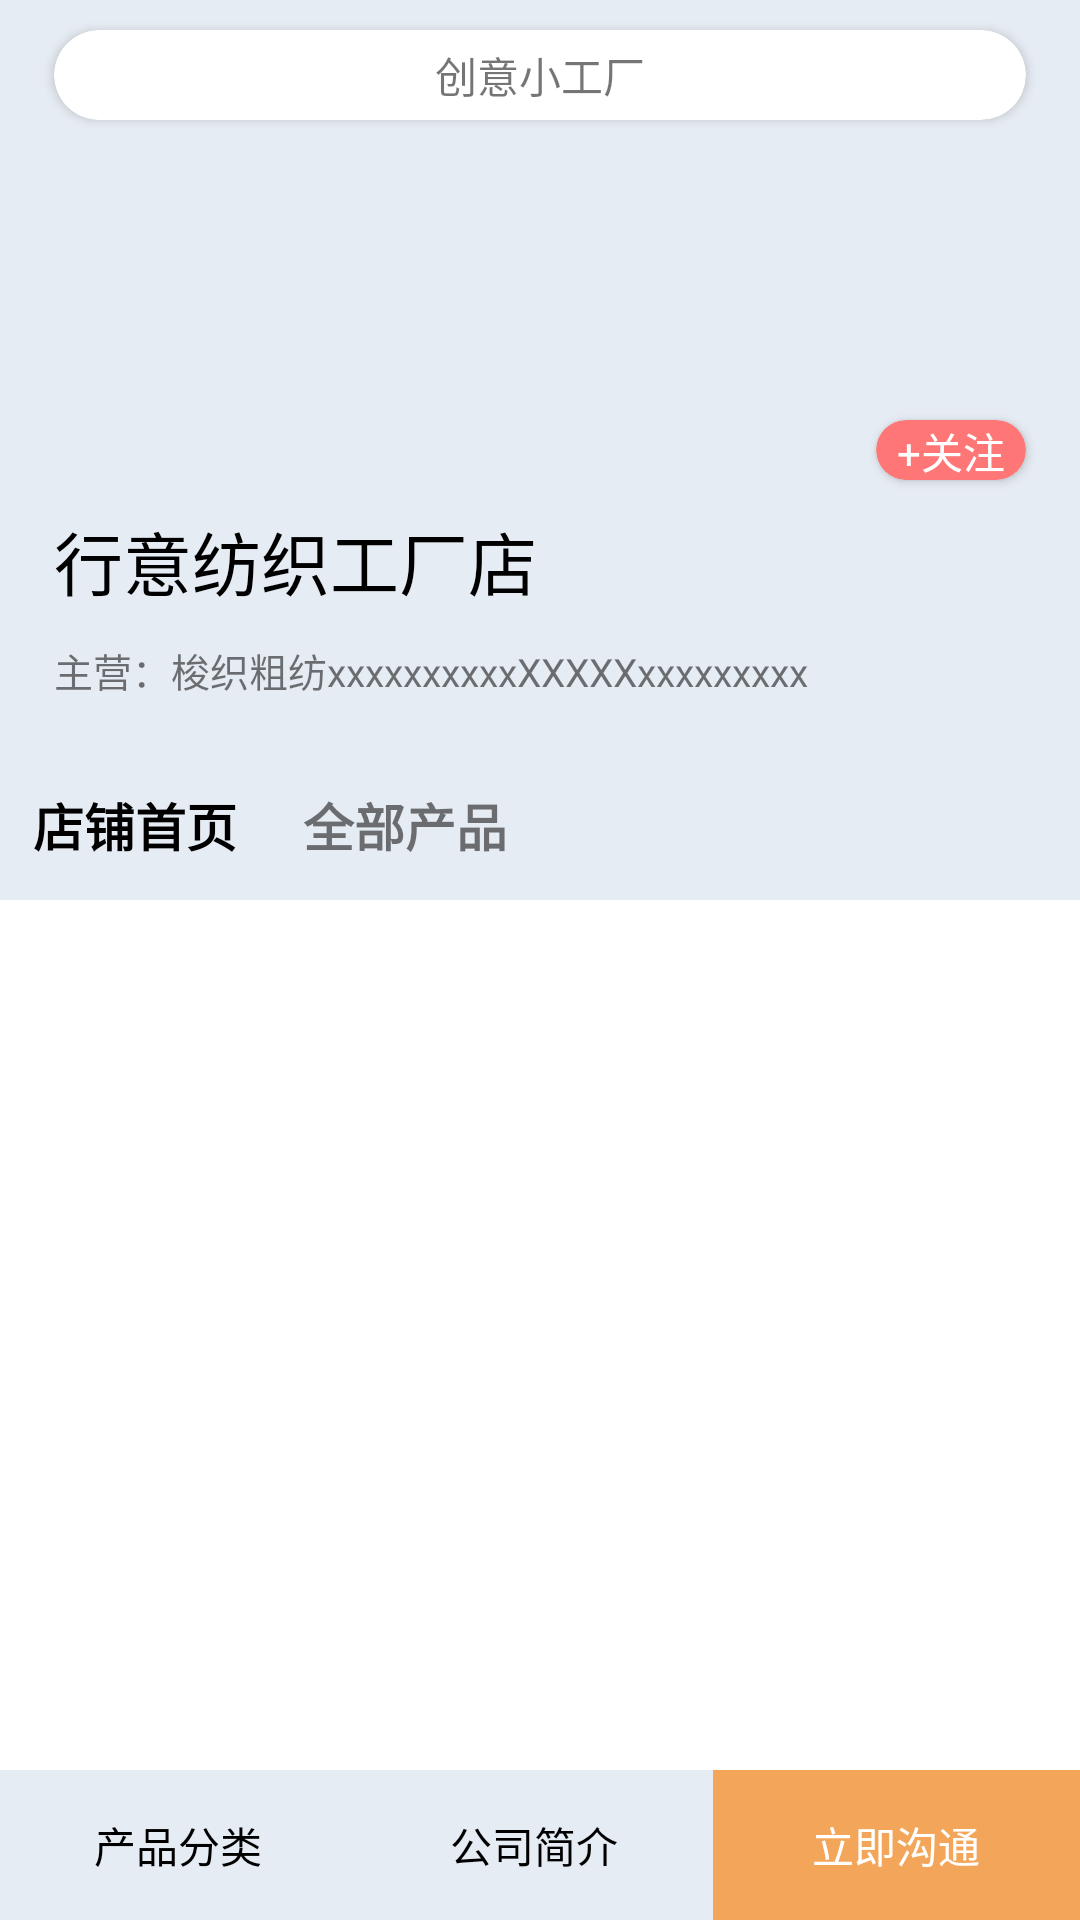

Layout XML and referenced resources for this Android screen:
<!-- AndroidManifest.xml: application theme AppTheme -->
<!-- res/layout/activity_star_shop.xml -->
<?xml version="1.0" encoding="utf-8"?>
<androidx.constraintlayout.widget.ConstraintLayout xmlns:android="http://schemas.android.com/apk/res/android"
    xmlns:app="http://schemas.android.com/apk/res-auto"
    xmlns:tools="http://schemas.android.com/tools"
    android:layout_width="match_parent"
    android:layout_height="match_parent"
    tools:context=".foot_banner.Home.StarShopActivity">

    <androidx.cardview.widget.CardView
        android:id="@+id/cardView6"
        android:layout_width="0dp"
        android:layout_height="30dp"
        android:layout_marginTop="10dp"
        app:cardCornerRadius="20sp"
        app:layout_constraintEnd_toEndOf="parent"
        app:layout_constraintStart_toStartOf="parent"
        app:layout_constraintTop_toTopOf="parent"
        app:layout_constraintWidth_percent="0.9">

        <TextView
            android:layout_width="match_parent"
            android:layout_height="match_parent"
            android:gravity="center"
            android:text="创意小工厂" />
    </androidx.cardview.widget.CardView>

    <androidx.constraintlayout.widget.ConstraintLayout
        android:id="@+id/constraintLayout2"
        android:layout_width="match_parent"
        android:layout_height="250dp"
        android:background="@color/background_blue"
        app:layout_constraintTop_toTopOf="parent" />

    <ImageView
        android:id="@+id/shopicon"
        android:layout_width="100dp"
        android:layout_height="100dp"
        android:layout_marginTop="20sp"
        app:layout_constraintStart_toStartOf="@+id/cardView6"
        app:layout_constraintTop_toBottomOf="@+id/cardView6" />

    <androidx.cardview.widget.CardView
        android:layout_width="50dp"
        android:layout_height="20dp"
        app:cardBackgroundColor="#FF7676"
        app:cardCornerRadius="20sp"
        app:layout_constraintBottom_toBottomOf="@+id/shopicon"
        app:layout_constraintEnd_toEndOf="@+id/cardView6">

        <TextView
            android:layout_width="match_parent"
            android:layout_height="match_parent"
            android:gravity="center"
            android:text="+关注"
            android:textColor="@color/white" />
    </androidx.cardview.widget.CardView>

    <TextView
        android:id="@+id/textView25"
        android:layout_width="wrap_content"
        android:layout_height="wrap_content"
        android:layout_marginTop="10dp"
        android:text="行意纺织工厂店"
        android:textColor="@color/black"
        android:textSize="23dp"
        app:layout_constraintStart_toStartOf="@+id/shopicon"
        app:layout_constraintTop_toBottomOf="@+id/shopicon" />

    <TextView
        android:layout_width="wrap_content"
        android:layout_height="wrap_content"
        android:layout_marginTop="10dp"
        android:text="主营：梭织粗纺xxxxxxxxxxXXXXXxxxxxxxxx"
        android:textSize="13dp"
        app:layout_constraintStart_toStartOf="@+id/textView25"
        app:layout_constraintTop_toBottomOf="@+id/textView25" />

    <androidx.constraintlayout.widget.ConstraintLayout
        android:id="@+id/clTitle"
        android:layout_width="match_parent"
        android:layout_height="50dp"
        android:background="@color/background_blue"
        app:layout_constraintStart_toStartOf="parent"
        app:layout_constraintTop_toBottomOf="@+id/constraintLayout2">

        <TextView
            android:id="@+id/textView26"
            android:layout_width="0dp"
            android:layout_height="match_parent"
            android:gravity="center"
            android:text="店铺首页"
            android:textColor="@color/black"
            android:textSize="17dp"
            android:textStyle="bold"
            app:layout_constraintStart_toStartOf="parent"
            app:layout_constraintWidth_percent="0.25" />

        <TextView
            android:layout_width="0dp"
            android:layout_height="match_parent"
            android:gravity="center"
            android:text="全部产品"
            android:textSize="17dp"
            android:textStyle="bold"
            app:layout_constraintStart_toEndOf="@+id/textView26"
            app:layout_constraintWidth_percent="0.25" />
    </androidx.constraintlayout.widget.ConstraintLayout>

    <GridView
        android:id="@+id/gridView"
        android:layout_width="match_parent"
        android:layout_height="0dp"
        android:numColumns="2"
        app:layout_constraintBottom_toTopOf="@+id/constraintLayout3"
        app:layout_constraintTop_toBottomOf="@+id/clTitle" />

    <androidx.constraintlayout.widget.ConstraintLayout
        android:id="@+id/constraintLayout3"
        android:layout_width="match_parent"
        android:layout_height="50dp"
        android:background="@color/background_blue"
        app:layout_constraintBottom_toBottomOf="parent">

        <TextView
            android:id="@+id/textView31"
            android:layout_width="0dp"
            android:layout_height="match_parent"
            android:gravity="center"
            android:text="产品分类"
            android:textColor="@color/black"
            app:layout_constraintStart_toStartOf="parent"
            app:layout_constraintWidth_percent="0.33" />

        <TextView
            android:id="@+id/textView32"
            android:layout_width="0dp"
            android:layout_height="match_parent"
            android:gravity="center"
            android:text="公司简介"
            android:textColor="@color/black"
            app:layout_constraintStart_toEndOf="@+id/textView31"
            app:layout_constraintWidth_percent="0.33" />

        <TextView
            android:layout_width="0dp"
            android:layout_height="match_parent"
            android:background="@color/橙黄"
            android:gravity="center"
            android:text="立即沟通"
            android:textColor="@color/white"
            app:layout_constraintStart_toEndOf="@+id/textView32"
            app:layout_constraintWidth_percent="0.34" />
    </androidx.constraintlayout.widget.ConstraintLayout>
</androidx.constraintlayout.widget.ConstraintLayout>
<!-- resources referenced by this layout -->
<resources>
  <color name="background_blue">#E6ECF3</color>
  <color name="black">#000000</color>
  <color name="white">#FFFFFF</color>
  <style name="AppTheme" parent="Theme.AppCompat.Light.NoActionBar">
          
          <item name="colorPrimary">@color/colorPrimary</item>
          <item name="colorPrimaryDark">@color/colorPrimaryDark</item>
          <item name="colorAccent">@color/colorAccent</item>
          <item name="android:windowNoTitle">true</item>
  
          <item name="android:windowBackground">#FFFFFF</item>
  
      </style>
  <color name="colorPrimary">#3F51B5</color>
  <color name="colorPrimaryDark">#303F9F</color>
  <color name="colorAccent">#FF4081</color>
</resources>
